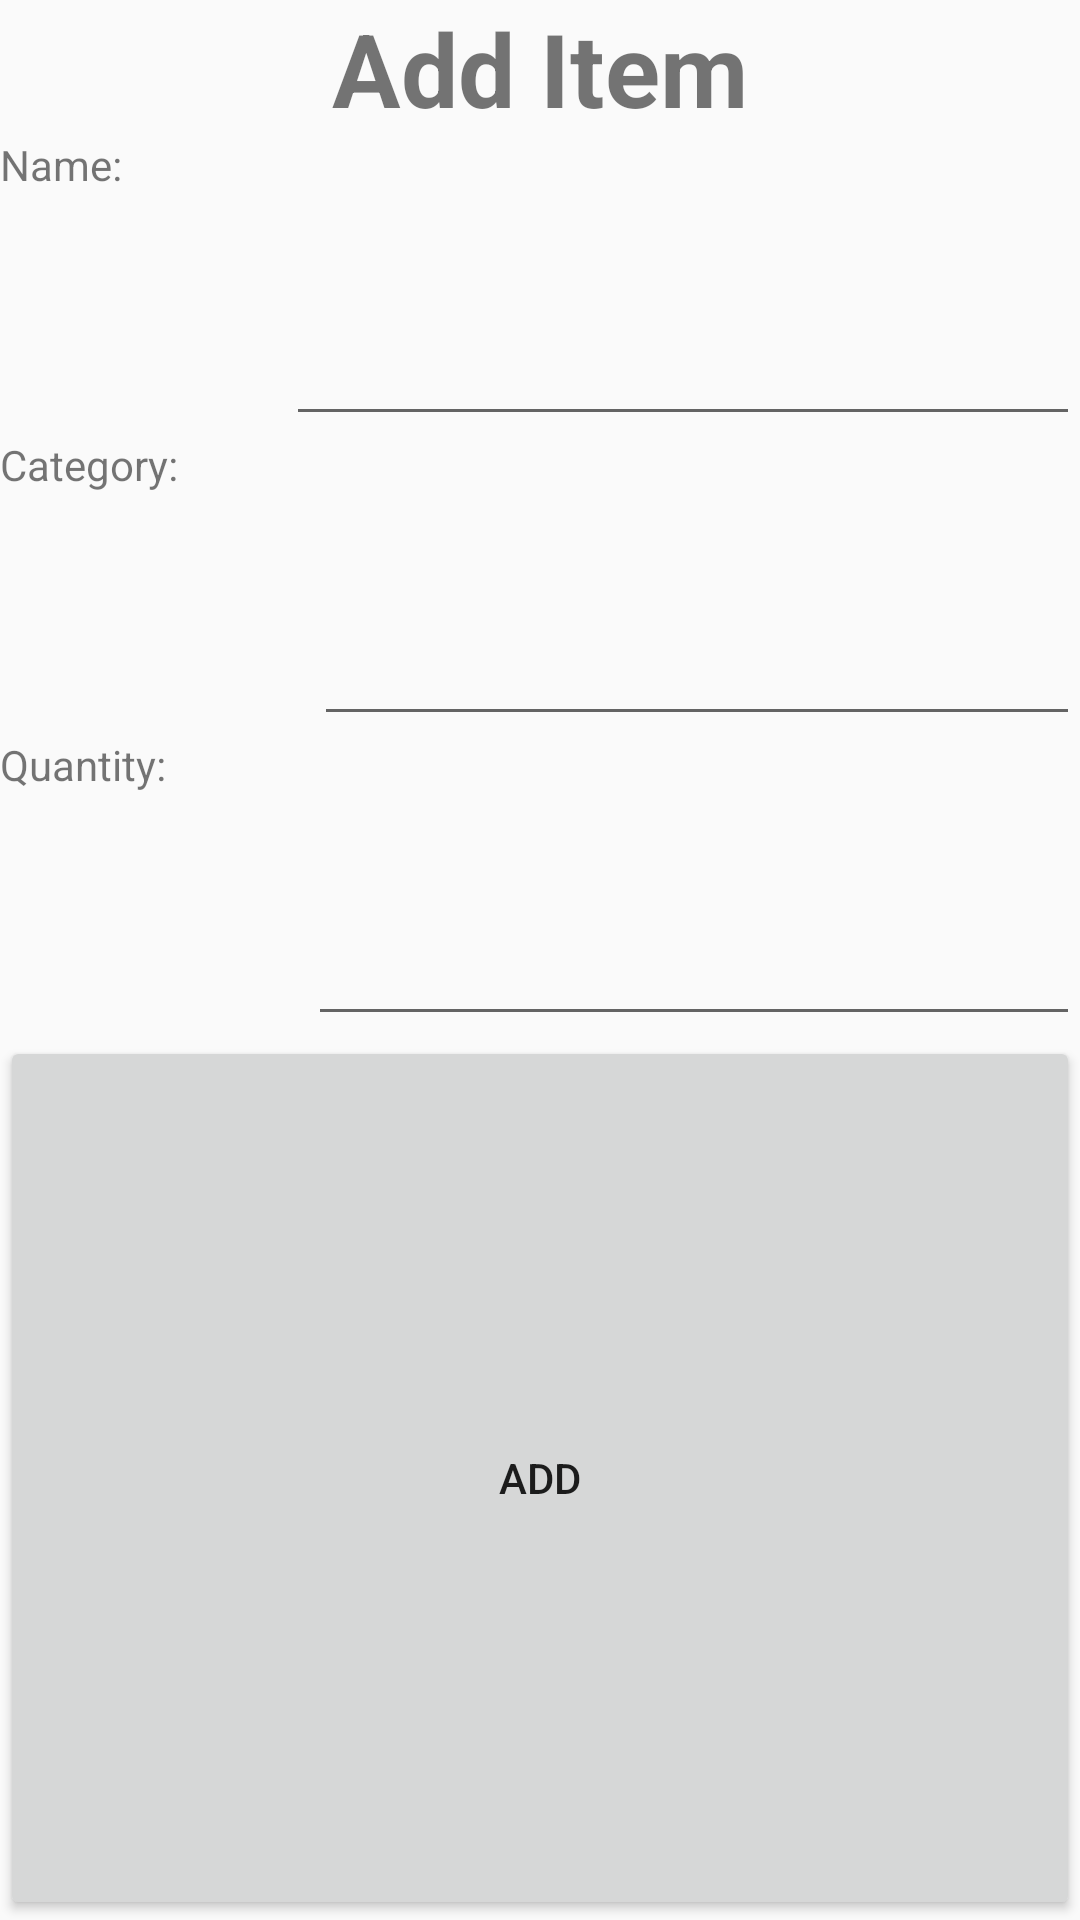

Write the Android layout XML for this screen, with the resource values it uses.
<!-- AndroidManifest.xml: application theme Theme.MainActivity -->
<!-- res/layout/add_item_from_list.xml -->
<?xml version="1.0" encoding="utf-8"?>
<LinearLayout xmlns:android="http://schemas.android.com/apk/res/android"
    xmlns:app="http://schemas.android.com/apk/res-auto"
    xmlns:tools="http://schemas.android.com/tools"
    android:id="@+id/main"
    android:layout_width="match_parent"
    android:layout_height="wrap_content"
    android:orientation="vertical"
    tools:context=".additemactivity.AddItemActivity">

    <TextView
        android:id="@+id/AddItemTitle"
        android:layout_width="match_parent"
        android:layout_height="wrap_content"
        android:text="Add Item"
        android:textAlignment="center"
        android:textSize="34sp"
        android:textStyle="bold" />

    <LinearLayout
        android:layout_width="match_parent"
        android:layout_height="100dp"
        android:orientation="horizontal">

        <TextView
            android:id="@+id/AddItemName"
            android:layout_width="wrap_content"
            android:layout_height="match_parent"
            android:layout_weight="1"
            android:text="Name:" />

        <EditText
            android:id="@+id/AddItemNameEntry"
            android:layout_width="wrap_content"
            android:layout_height="match_parent"
            android:layout_weight="1"
            android:ems="10"
            android:inputType="text" />
    </LinearLayout>

    <LinearLayout
        android:layout_width="match_parent"
        android:layout_height="100dp"
        android:orientation="horizontal">

        <TextView
            android:id="@+id/AddItemCategory"
            android:layout_width="wrap_content"
            android:layout_height="match_parent"
            android:layout_weight="1"
            android:text="Category:" />

        <EditText
            android:id="@+id/AddItemCategoryEntry"
            android:layout_width="wrap_content"
            android:layout_height="match_parent"
            android:layout_weight="1"
            android:ems="10"
            android:inputType="text" />
    </LinearLayout>

    <LinearLayout
        android:layout_width="match_parent"
        android:layout_height="100dp"
        android:orientation="horizontal">

        <TextView
            android:id="@+id/AddItemQuantity"
            android:layout_width="wrap_content"
            android:layout_height="match_parent"
            android:layout_weight="1"
            android:text="Quantity:" />

        <EditText
            android:id="@+id/AddItemQuantityEntry"
            android:layout_width="wrap_content"
            android:layout_height="match_parent"
            android:layout_weight="1"
            android:ems="10"
            android:inputType="number" />

    </LinearLayout>

    <Button
        android:id="@+id/AddItemButton"
        android:layout_width="match_parent"
        android:layout_height="0dp"
        android:layout_weight="1"
        android:text="Add" />

</LinearLayout>
<!-- resources referenced by this layout -->
<resources>
  <style name="Theme.MainActivity" parent="android:Theme.Material.Light.NoActionBar" />
</resources>
